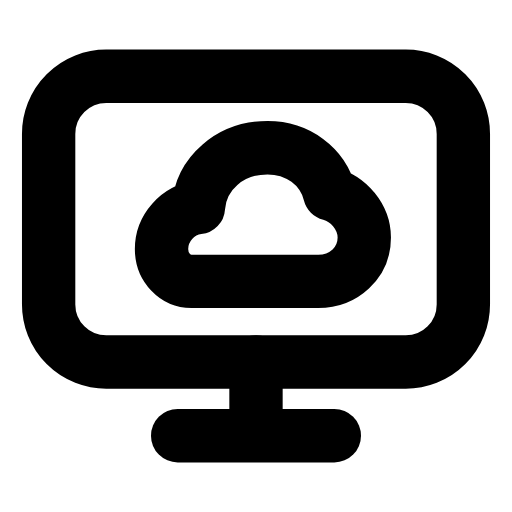
t = 0.00 s
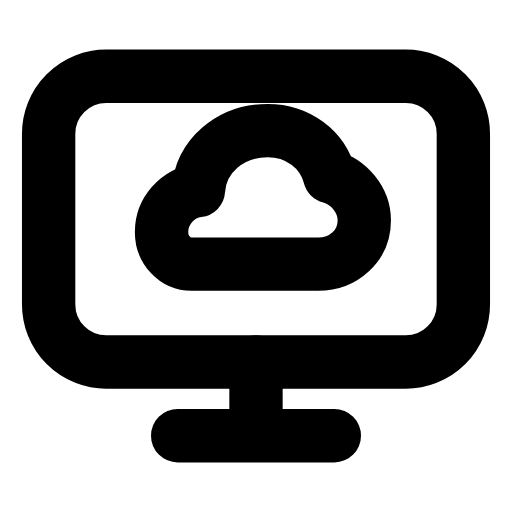
t = 0.29 s
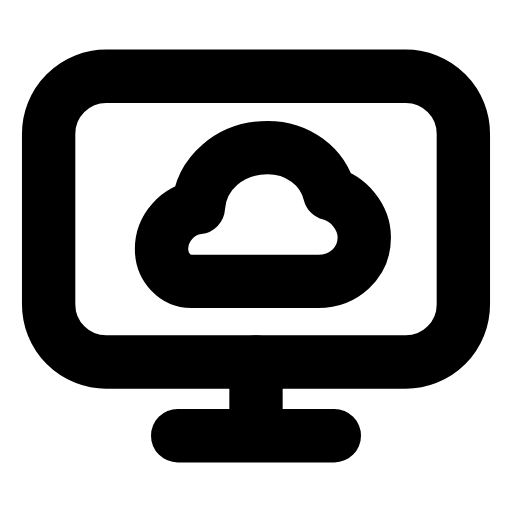
t = 0.60 s
t = 0.88 s: frame unchanged from t = 0.00 s, image omitted
t = 1.19 s: frame unchanged from t = 0.00 s, image omitted
t = 1.50 s: frame unchanged from t = 0.00 s, image omitted

The animated SVG that drew these frames (rendered in a browser with its animation timeline set to each time). Animation: 1 SMIL element (animateTransform=1); one cycle of 1.80 s, repeats indefinitely.

<svg xmlns="http://www.w3.org/2000/svg" width="24" height="24" viewBox="0 0 24 24" fill="none"><g transform="translate(-0.96 -0.96) scale(1.08)"><rect stroke="currentColor" stroke-width="2.315" stroke-linecap="round" stroke-linejoin="round" fill="none" x="3" y="4.2" width="18" height="12.4" rx="2.5"></rect><path stroke="currentColor" stroke-width="2.315" stroke-linecap="round" stroke-linejoin="round" fill="none" d="M12 16.6L12 19.2"></path><line stroke="currentColor" stroke-width="2.315" stroke-linecap="round" stroke-linejoin="round" fill="none" x1="8.6" y1="19.8" x2="15.4" y2="19.8"></line><path stroke="currentColor" stroke-width="2.315" stroke-linecap="round" stroke-linejoin="round" fill="none" d="M9.2 13.1L14.7 13.1C15.8 13.1 16.7 12.3 16.7 11.2C16.7 10.3 16 9.5 15.2 9.3C14.9 8.1 13.8 7.3 12.5 7.3C10.9 7.3 9.6 8.4 9.5 9.9C8.6 10 7.9 10.8 7.9 11.7C7.9 12.5 8.5 13.1 9.2 13.1Z"><animateTransform attributeName="transform" type="translate" values="0 0;0 0;0 -0.9;0 0;0 0;0 0;0 0;0 -0.9;0 0;0 0;0 0" keyTimes="0;0.135;0.2475;0.36;0.45;0.6;0.66;0.735;0.81;0.9;1" dur="1.8s" repeatCount="indefinite" calcMode="spline" keySplines="0.16 1 0.3 1;0.16 1 0.3 1;0.16 1 0.3 1;0.16 1 0.3 1;0.16 1 0.3 1;0.16 1 0.3 1;0.16 1 0.3 1;0.16 1 0.3 1;0.16 1 0.3 1;0.16 1 0.3 1"/></path></g></svg>
